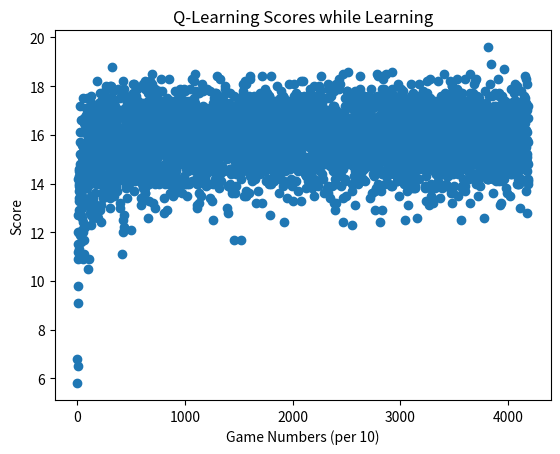

This chart was generated by the following Python code:
import numpy as np
import random
from collections import defaultdict
import matplotlib.pyplot as plt

def hit(your_cards, deck):
    random_draw = random.randint(0,len(deck)-1)
    next_deck = np.delete(deck, random_draw)
    your_cards.append(deck[random_draw])
    return your_cards, next_deck

def gen_initial_deck():
    # Initial Deck
    suite = np.concatenate((np.arange(1,10),np.ones(4)*10))
    deck = np.repeat(suite, 4).astype(int)
    return deck

# TODO
def hit_q(your_cards, deck):
    if len(deck) == 0: # run out of cards
        # generate new deck
        deck = gen_initial_deck()
        #print('generated new deck: ', deck)
        # remove your current cards from this deck
        #print('you currently have the cards: ', your_cards)
        i = 0
        for card in your_cards:
            #print('card: ',card)
            for card_occurrence in range(card):
                #print('removed', i)
                deck = np.delete(deck, np.argmax(deck==(i+1)))
            i += 1
            
        #print('new deck after removal: ', deck)

    random_draw = random.randint(0,len(deck)-1) # draw random card from deck
    next_deck = np.delete(deck, random_draw) # delete card from deck
    cards = list(your_cards)
    cards[deck[random_draw] - 1] += 1 # add drawn card to your cards
    your_cards = tuple(cards)

    return your_cards, next_deck, deck[random_draw] # return your cards, modified deck, the randomly drawn card

def calc_score(total):
    if total > 21:
        return 0
    else:
        return total

def init(deck):
    s = (0, 0, 0, 0, 0, 0, 0, 0, 0, 0)
    for i in range(2): # initially, hit twice
        s, deck, _ = hit_q(s, deck)
    return s, deck

def qlearning(deck, alpha=0.5, gamma=0.95):
    q = [defaultdict(int) for i in range(2)]
    s, curr_d = init(deck)
    game_score = []
    for iteration in range(50000):
            if(np.random.rand() < 0.8):
                if(q[0][s] > q[1][s]):
                    a = 0
                else:
                    a = 1
            else:
                a = np.random.choice(1)

            if(a == 1):
                s_new, curr_d, r = hit_q(s, curr_d)
                sc = sum([(i + 1) * s_new[i] for i in range(10)])
                #q[a][s] += alpha * (0 + gamma * (max(q[0][s_new], q[1][s_new]) - q[a][s]))
                if(sc <= 21):
                    q[a][s] += alpha * (r + gamma * (max(q[0][s_new], q[1][s_new]) - q[a][s]))
                    s = s_new
                else:
                    q[a][s] += alpha * (-sc + gamma * (max(q[0][s_new], q[1][s_new]) - q[a][s]))
                    game_score.append(0)
                    s, curr_d = init(deck)
            else:
                sc = sum([(i + 1) * s[i] for i in range(10)])
                if(s[0] > 0 and sc + 10 <= 21):
                    q[a][s] += alpha * 10
                    sc += 10
                game_score.append(sc)
                s, curr_d = init(deck)

    policy = defaultdict(int)
    for s in q[0]:
        if(q[0][s] > q[1][s]):
            policy[s] = 0
        else:
            policy[s] = 1

    game_avg = []
    for i in range(len(game_score) // 10):
        avg = 0
        for j in range(10):
            avg += game_score[i * 10 + j]
        avg /= 10
        game_avg.append(avg)

    plt.scatter([i for i in range(len(game_score) // 10)], game_avg)
    plt.xlabel('Game Numbers (per 10)')
    plt.ylabel('Score')
    plt.title('Q-Learning Scores while Learning')
    plt.savefig('game_scores.png')

    return policy

def main():

    deck = gen_initial_deck()

    # Dictionary of cards left
    your_cards = (0, 0, 0, 0, 0, 0, 0, 0, 0, 0)
    game_over = False
    score = 0

    #Q-Learning
    policy = qlearning(deck)
    """
    for p in policy:
        if(policy[p] == 0):
            if(sum([(i + 1) * p[i] for i in range(10)]) < 12):
                print(p, sum([(i + 1) * p[i] for i in range(10)]))
    """
    persistent_curr_d = []
    for i in range(1000):
        
        if i == 0: # use initial deck on first round
            s, curr_d = init(deck)
        else: # use existing deck
            s, curr_d = init(persistent_curr_d)
        while(policy[s] == 1):
            s, curr_d, _ = hit_q(s, curr_d) # hitq(your_cards, deck)
            sc = sum([(i + 1) * s[i] for i in range(10)])
            if(sc > 21):
                break

        sc = sum([(i + 1) * s[i] for i in range(10)])
        if(s[0] > 0 and sc + 10 <= 21):
            sc += 10
        score += calc_score(sc)
            
        persistent_curr_d = curr_d # store current deck for next round

    score /= 1000
    # Play Game
    """
    while (not game_over):
        print("\nYour cards:")
        print(your_cards)
        action = input("Hit or Stick? (1) for Hit, (2) for Stick: ")
        if action == "1" or action == "2":
            action = int(action)
            if action == 1:
                your_cards, deck = hit(your_cards, deck)
                if sum(your_cards) > 21:
                    print("\nYour cards:")
                    print(your_cards)
                    score = 0
                    game_over = True
            if action == 2:
                if 1 in your_cards:
                    score = np.maximum(calc_score(sum(your_cards) + 10), calc_score(sum(your_cards)))
                else:
                    score = calc_score(sum(your_cards))
                game_over = True
        else:
            print("Action Not Recognized!")
    """

    # Final Payoff
    print("Your Score:",score)

if __name__ == '__main__':
    main()
